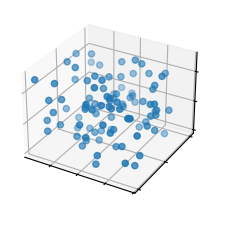

Here is the Python script that generated this plot:
%matplotlib inline

import matplotlib.pyplot as plt
import numpy as np

plt.style.use('_mpl-gallery')

# Make data
np.random.seed(19680801)
n = 100
rng = np.random.default_rng()
xs = rng.uniform(23, 32, n)
ys = rng.uniform(0, 100, n)
zs = rng.uniform(-50, -25, n)

# Plot
fig, ax = plt.subplots(subplot_kw={"projection": "3d"})
ax.scatter(xs, ys, zs)

ax.set(xticklabels=[],
       yticklabels=[],
       zticklabels=[])

plt.show()
